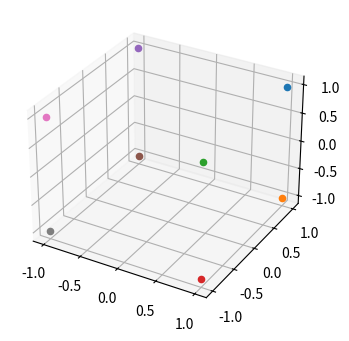

Generate this figure with matplotlib:

"""perceptron learning.ipynb
   https://colab.research.google.com/<link-removed>
"""

#plotting all eight 3d points using matplotlib

import matplotlib.pyplot as plt
from mpl_toolkits.mplot3d import Axes3D

fig = plt.figure(figsize = (4,4))
ax = fig.add_subplot(111, projection = '3d')

ax.scatter(1,1,1)
ax.scatter(1,1,-1)
ax.scatter(1,-1,1)
ax.scatter(1,-1,-1)
ax.scatter(-1,1,1)
ax.scatter(-1,1,-1)
ax.scatter(-1,-1,1)
ax.scatter(-1,-1,-1)

plt.show()

#perceptron learning
#If using in colab try to change the cells to avoid errors

import numpy as np
import pandas as pd

X = np.array([[1,1,1],[1,1,-1],[1,-1,1],[1,-1,-1],[-1,1,1],[-1,1,-1],[-1,-1,1],[-1,-1,-1]])
Y = np.array([-1,-1,-1,-1,-1,-1,-1,1])

w = np.random.rand(3,1)
dot = np.dot(X[0],w)
print(w)
print(dot[0])

def perceptron(X, y):
    X = np.insert(X, 0, 1, axis=1)
    w = np.zeros(X.shape[1])
    alpha = 0.1
    max_iterations = 100
    for iteration in range(max_iterations):
        error_count = 0
        for i in range(X.shape[0]):
            y_pred = np.sign(np.dot(X[i], w))
            if y_pred != y[i]:
                w += alpha * y[i] * X[i]
                error_count += 1
        if error_count == 0:
            break
    return error_count

X = np.array([[0,0],[0,1],[1,0],[1,1]])

target_functions = [
    lambda x: x[0] and x[1],
    lambda x: x[0] or x[1],
    lambda x: x[0] != x[1],
    lambda x: x[0] == x[1],
    lambda x: x[0],
    lambda x: x[1],
    lambda x: not x[0],                  
    lambda x: not x[1],                  
    lambda x: x[0] and not x[1],         
    lambda x: not(x[0] or x[1]),        
    lambda x: x[0] or not x[1],          
    lambda x: not x[0] or x[1],          
    lambda x: x[0] and x[1] and not x[1],
    lambda x: not x[0] or not x[1],      
    lambda x: x[0] == 0 and x[1] == 0,   
    lambda x: x[0] == 1 and x[1] == 1
]

targets = np.array([[target_functions[j](x) for j in range(16)] for x in X])

print(targets)

X1 = np.array([[0, 0], [0, 1], [1, 0], [1, 1]])

Y3 = np.array([1,-1,-1,1])
perceptron(X1,Y3)

target = np.array([list(map(int, np.binary_repr(i, width=4))) for i in range(2**4)])
combinations=np.transpose(target)
print(target)

counter1 = 0
counter2 = 0

for i in range(len(target)):
  count_errors = perceptron(X,target[i])
  if(count_errors == 0):
    counter1 += 1
  else:
    counter2 += 1
print(counter1)
print(counter2)

